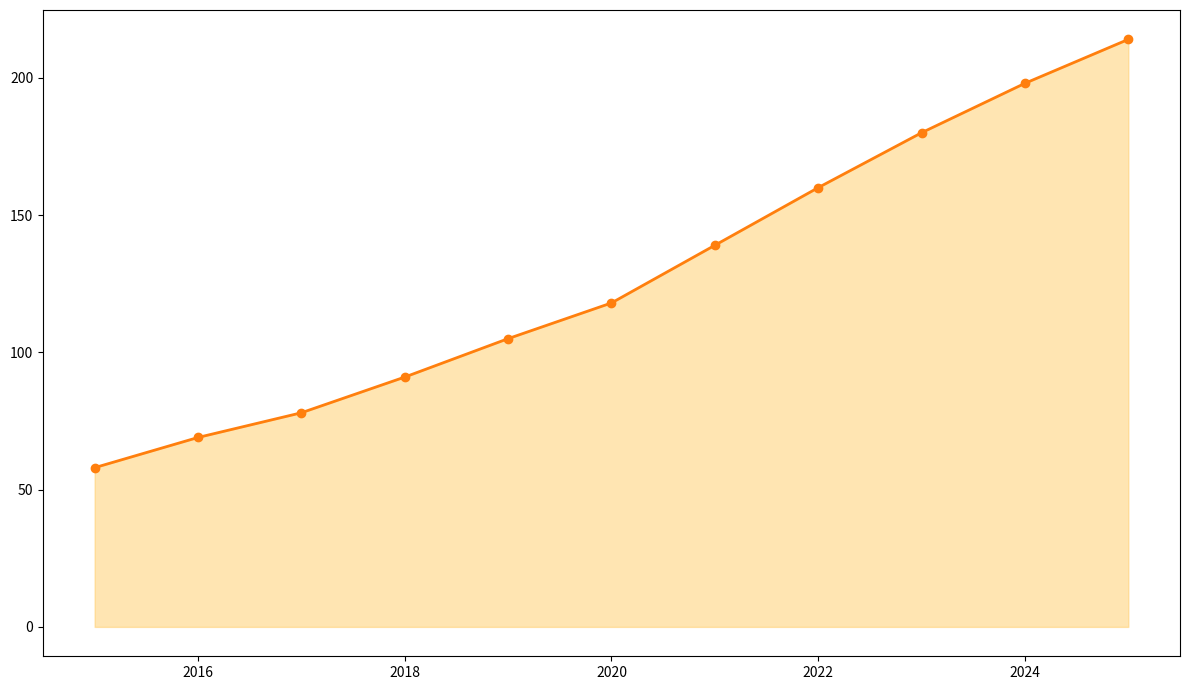

The script that saved this image:
import matplotlib.pyplot as plt
import numpy as np

years = np.arange(2015, 2026)
battle_royale = np.array([5, 7, 10, 15, 20, 25, 35, 45, 55, 60, 65])
MOBA = np.array([20, 23, 25, 27, 30, 32, 35, 38, 40, 45, 48])
FPS = np.array([15, 18, 20, 22, 23, 25, 28, 30, 33, 36, 40])
sports = np.array([10, 12, 13, 15, 18, 20, 23, 27, 30, 33, 35])
strategy = np.array([8, 9, 10, 12, 14, 16, 18, 20, 22, 24, 26])

total_engagement = battle_royale + MOBA + FPS + sports + strategy

fig, ax = plt.subplots(figsize=(12, 7))

ax.plot(years, total_engagement, marker='o', color='#ff7f0e', linestyle='-', linewidth=2)
ax.fill_between(years, 0, total_engagement, color='#ffcc66', alpha=0.5)

plt.tight_layout()
plt.show()
